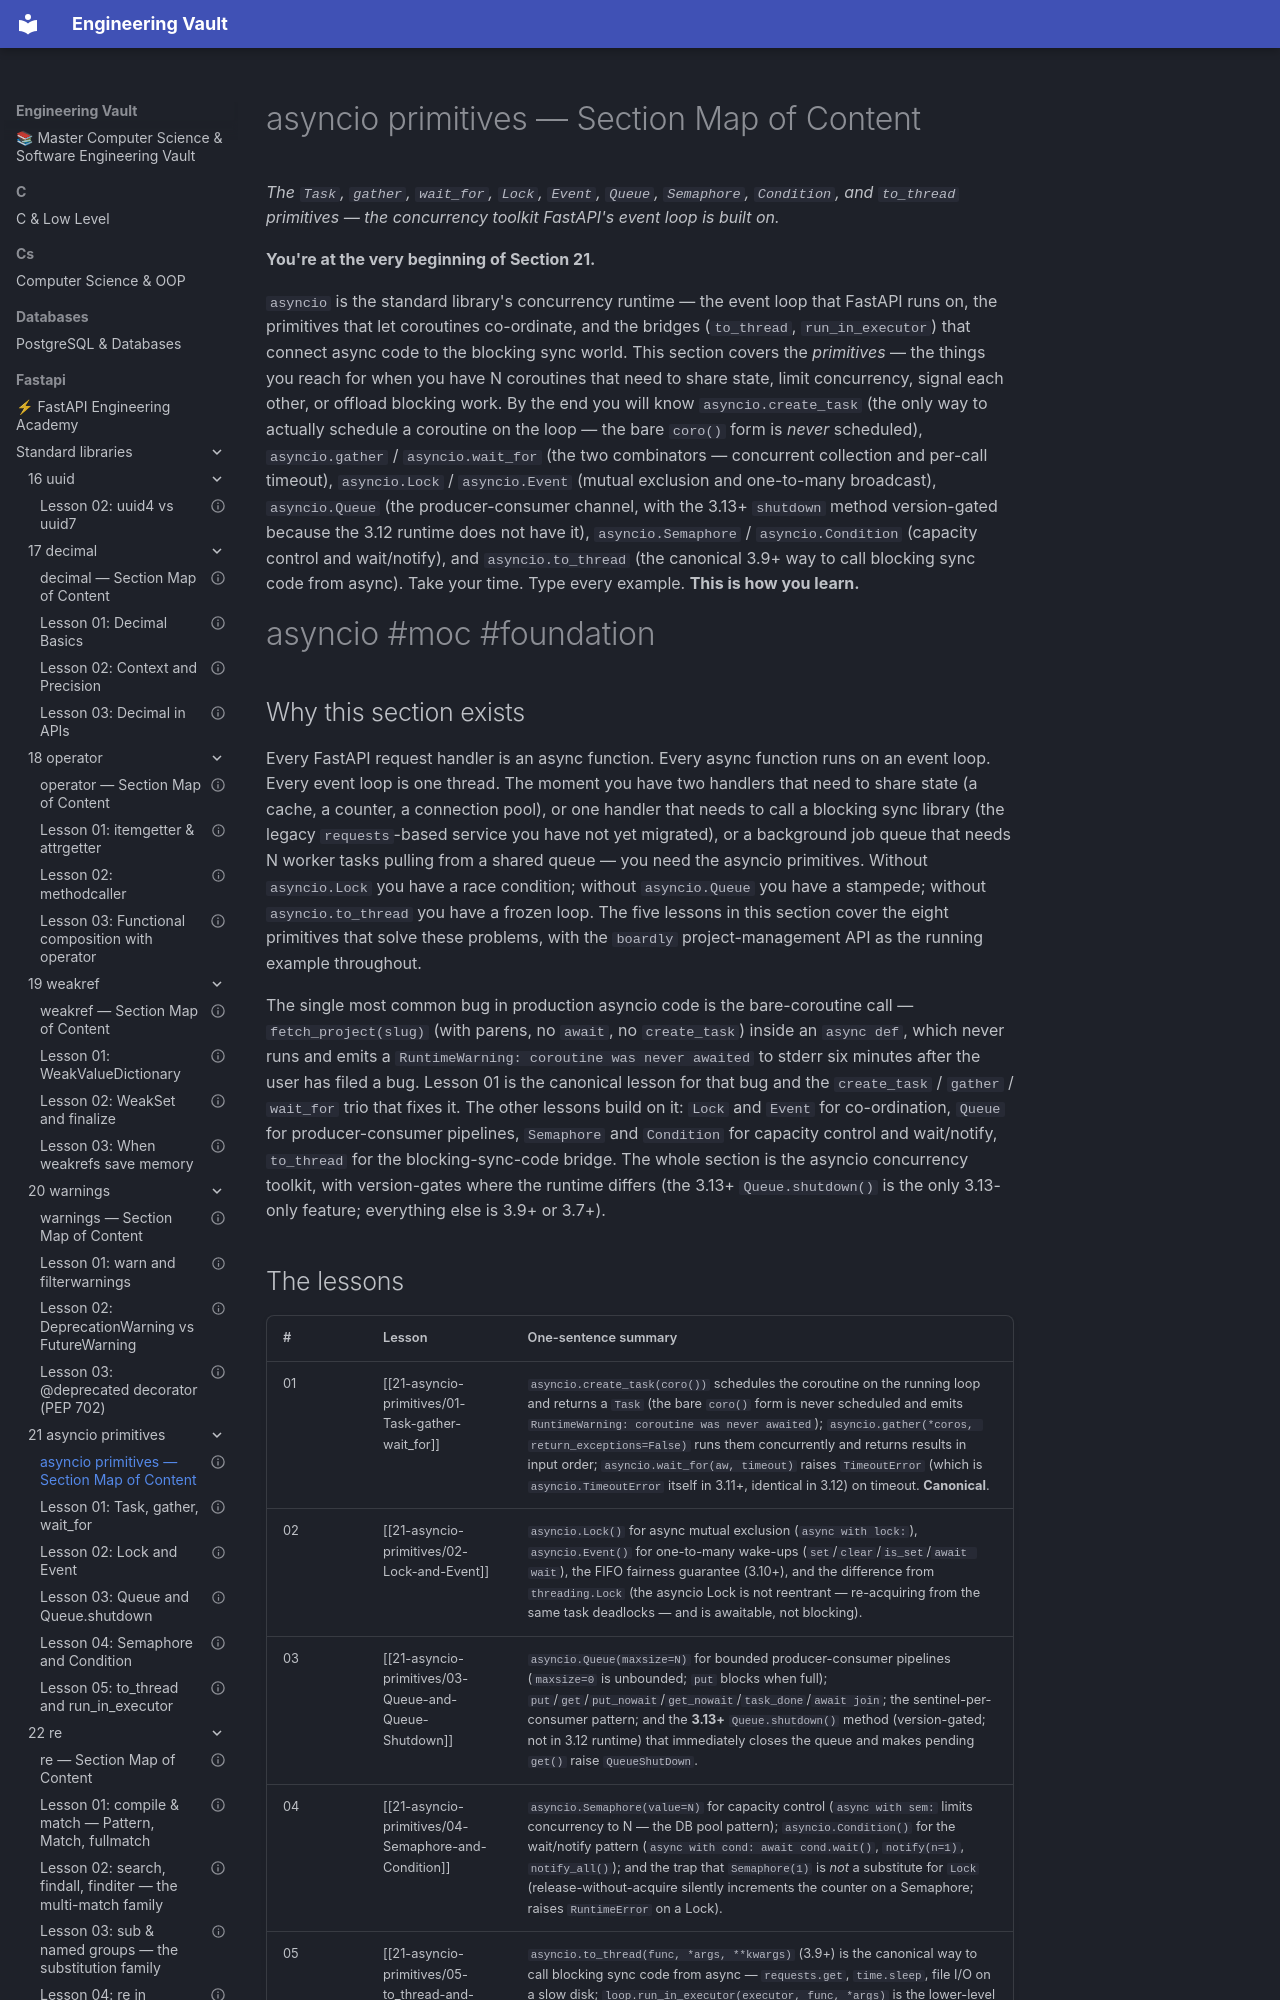

repository: Saff9/engineering-vault · page: fastapi/standard-libraries/21-asyncio-primitives/00-asyncio-MOC/index.html · generator: mkdocs

---
title: "asyncio primitives — Section Map of Content"
aliases:
 - asyncio MOC
 - 21-asyncio-primitives MOC
 - asyncio synchronization primitives
tags:
 - asyncio
 - moc
 - foundation
status: complete
course_level: intermediate
difficulty: intermediate
estimated_time: "2–3 hours across 5 lessons"
prerequisites:
 - "[[03-contextlib/02-asynccontextmanager]]"
 - "[[10-inspect/03-iscoroutinefunction]]"
---

# asyncio primitives — Section Map of Content

*The `Task`, `gather`, `wait_for`, `Lock`, `Event`, `Queue`, `Semaphore`, `Condition`, and `to_thread` primitives — the concurrency toolkit FastAPI's event loop is built on.*

**You're at the very beginning of Section 21.**

`asyncio` is the standard library's concurrency runtime — the event loop that FastAPI runs on, the primitives that let coroutines co-ordinate, and the bridges (`to_thread`, `run_in_executor`) that connect async code to the blocking sync world. This section covers the *primitives* — the things you reach for when you have N coroutines that need to share state, limit concurrency, signal each other, or offload blocking work. By the end you will know `asyncio.create_task` (the only way to actually schedule a coroutine on the loop — the bare `coro()` form is *never* scheduled), `asyncio.gather` / `asyncio.wait_for` (the two combinators — concurrent collection and per-call timeout), `asyncio.Lock` / `asyncio.Event` (mutual exclusion and one-to-many broadcast), `asyncio.Queue` (the producer-consumer channel, with the 3.13+ `shutdown` method version-gated because the 3.12 runtime does not have it), `asyncio.Semaphore` / `asyncio.Condition` (capacity control and wait/notify), and `asyncio.to_thread` (the canonical 3.9+ way to call blocking sync code from async). Take your time. Type every example. **This is how you learn.**

#asyncio #moc #foundation

## Why this section exists

Every FastAPI request handler is an async function. Every async function runs on an event loop. Every event loop is one thread. The moment you have two handlers that need to share state (a cache, a counter, a connection pool), or one handler that needs to call a blocking sync library (the legacy `requests`-based service you have not yet migrated), or a background job queue that needs N worker tasks pulling from a shared queue — you need the asyncio primitives. Without `asyncio.Lock` you have a race condition; without `asyncio.Queue` you have a stampede; without `asyncio.to_thread` you have a frozen loop. The five lessons in this section cover the eight primitives that solve these problems, with the `boardly` project-management API as the running example throughout.

The single most common bug in production asyncio code is the bare-coroutine call — `fetch_project(slug)` (with parens, no `await`, no `create_task`) inside an `async def`, which never runs and emits a `RuntimeWarning: coroutine was never awaited` to stderr six minutes after the user has filed a bug. Lesson 01 is the canonical lesson for that bug and the `create_task` / `gather` / `wait_for` trio that fixes it. The other lessons build on it: `Lock` and `Event` for co-ordination, `Queue` for producer-consumer pipelines, `Semaphore` and `Condition` for capacity control and wait/notify, `to_thread` for the blocking-sync-code bridge. The whole section is the asyncio concurrency toolkit, with version-gates where the runtime differs (the 3.13+ `Queue.shutdown()` is the only 3.13-only feature; everything else is 3.9+ or 3.7+).
